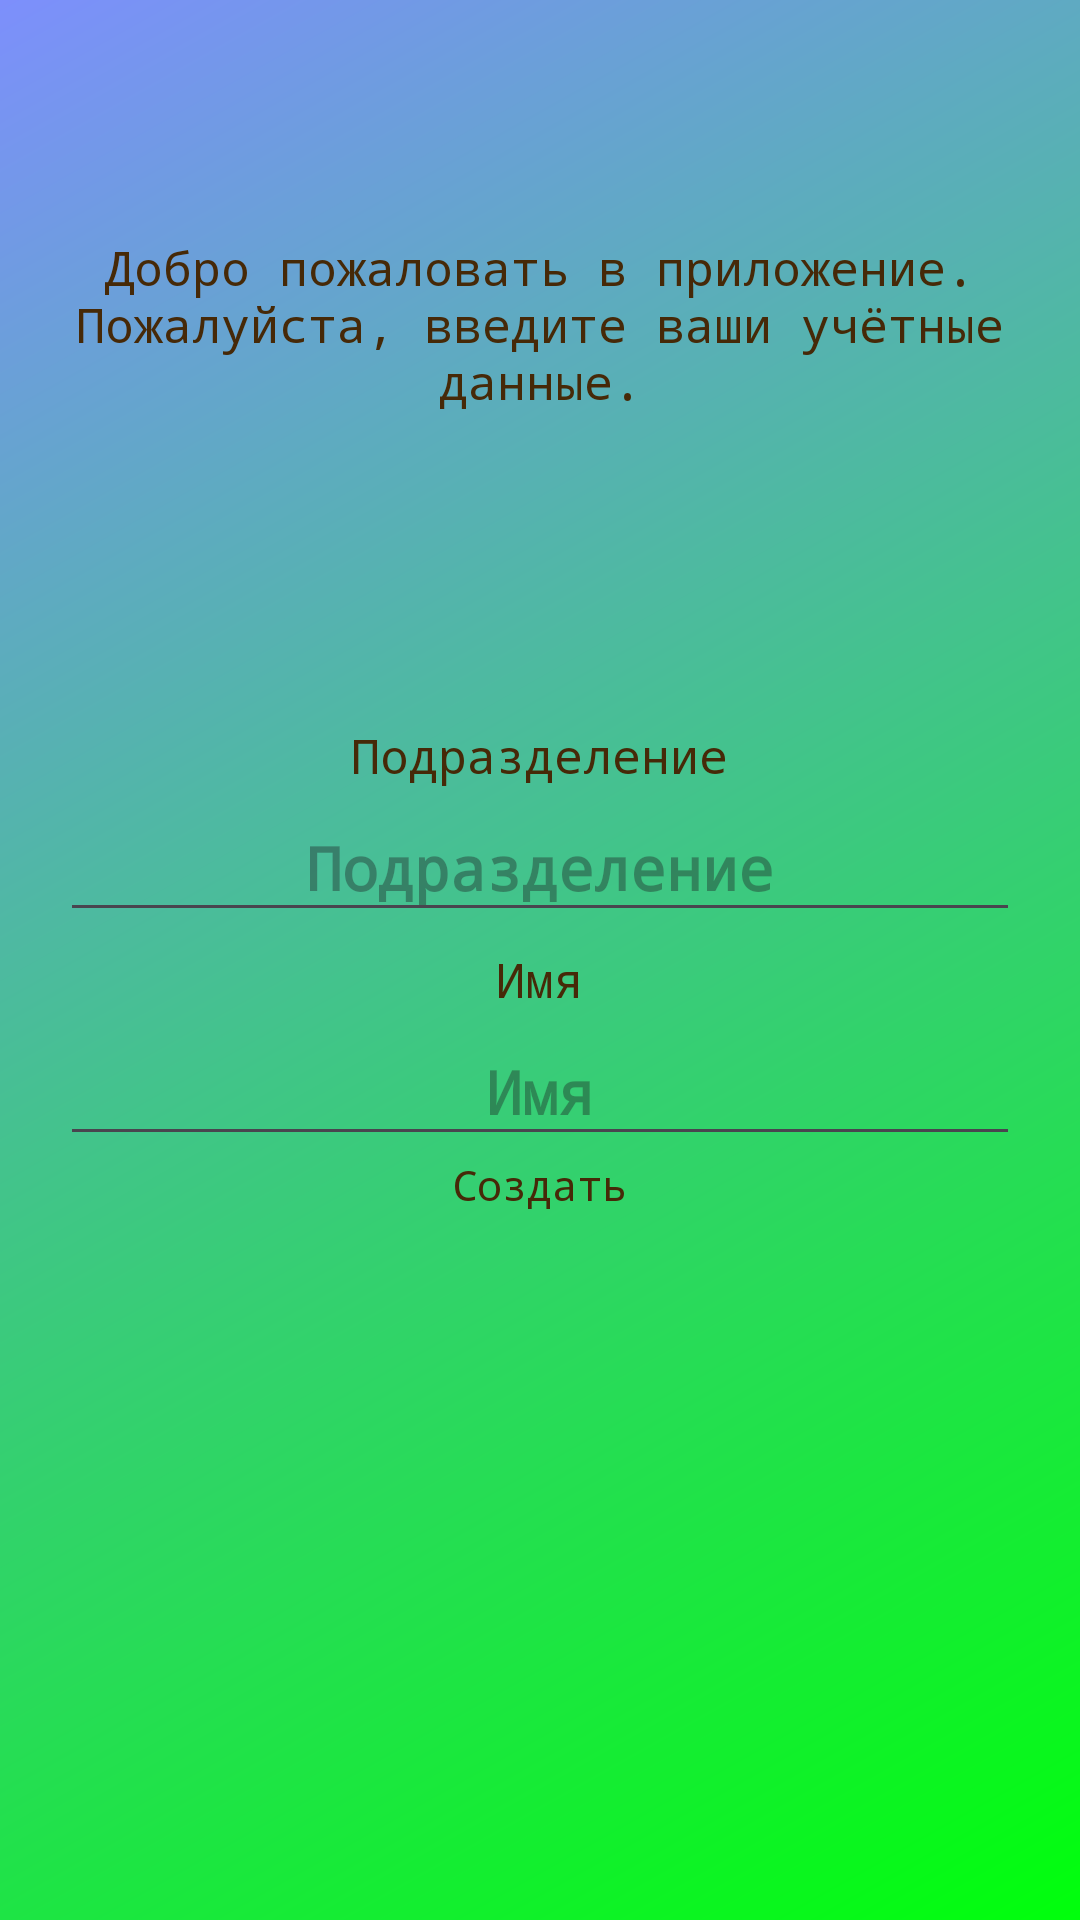

Write the Android layout XML for this screen, with the resource values it uses.
<!-- AndroidManifest.xml: application theme Theme.HeaderNotes -->
<!-- res/layout/fragment_add_user.xml -->
<?xml version="1.0" encoding="utf-8"?>
<androidx.constraintlayout.widget.ConstraintLayout
    xmlns:android="http://schemas.android.com/apk/res/android"
    xmlns:app="http://schemas.android.com/apk/res-auto"
    xmlns:tools="http://schemas.android.com/tools"
    android:layout_width="match_parent"
    android:layout_height="match_parent"
    tools:context=".ui.addUser.AddUserFragment">

    <TextView
        android:layout_width="wrap_content"
        android:layout_height="wrap_content"
        android:padding="25dp"
        android:text="@string/add_user"
        android:gravity="center_horizontal"
        android:textSize="16sp"
        app:layout_constraintBottom_toTopOf="@+id/linearLayout"
        app:layout_constraintEnd_toEndOf="parent"
        app:layout_constraintStart_toStartOf="parent"
        app:layout_constraintTop_toTopOf="parent" />

    <LinearLayout
        android:id="@+id/linearLayout"
        android:layout_width="match_parent"
        android:layout_height="wrap_content"
        android:layout_marginVertical="10dp"
        android:gravity="center"
        android:orientation="vertical"
        android:padding="20dp"
        app:layout_constraintBottom_toBottomOf="parent"
        app:layout_constraintEnd_toEndOf="parent"
        app:layout_constraintStart_toStartOf="parent"
        app:layout_constraintTop_toTopOf="parent">

        <TextView
            android:layout_width="wrap_content"
            android:layout_height="wrap_content"
            android:padding="5dp"
            android:text="@string/subdivision"
            android:textSize="16sp"
            app:layout_constraintEnd_toEndOf="parent"
            app:layout_constraintStart_toStartOf="parent"
            app:layout_constraintTop_toTopOf="parent" />

        <EditText
            android:id="@+id/editTextSubvision"
            android:layout_width="match_parent"
            android:layout_height="wrap_content"
            android:gravity="center_horizontal"
            android:hint="@string/subdivision"
            android:inputType="textPersonName"
            android:padding="8dp"
            android:singleLine="true"
            android:textSize="20sp"
            android:textStyle="bold" />

        <TextView
            android:layout_width="wrap_content"
            android:layout_height="wrap_content"
            android:padding="5dp"
            android:text="@string/name_employer"
            android:textSize="16sp" />

        <EditText
            android:id="@+id/editTextHeaderName"
            android:layout_width="match_parent"
            android:layout_height="wrap_content"
            android:gravity="center_horizontal"
            android:hint="@string/name_employer"
            android:padding="8dp"
            android:singleLine="true"
            android:textSize="20sp"
            android:textStyle="bold" />

        <Button
            android:id="@+id/buttonApply"
            android:layout_width="wrap_content"
            android:layout_height="wrap_content"
            android:text="@string/create_button"/>

    </LinearLayout>


</androidx.constraintlayout.widget.ConstraintLayout>
<!-- resources referenced by this layout -->
<resources>
  <string name="add_user">Добро пожаловать в приложение. Пожалуйста, введите ваши учётные данные.</string>
  <string name="create_button">Создать</string>
  <string name="name_employer">Имя</string>
  <string name="subdivision">Подразделение</string>
  <style name="Theme.HeaderNotes" parent="Base.Theme.HeaderNotes" />
  <style name="Base.Theme.HeaderNotes" parent="Theme.Material3.DayNight.NoActionBar">
          <item name="android:forceDarkAllowed" tools:targetApi="q">true</item>
          <item name="colorPrimary">@color/darkGreen</item>
          <item name="colorPrimaryVariant">@color/primaryVariant</item>
          <item name="colorOnPrimary">@color/white</item>
          <item name="colorSecondary">@color/green</item>
          <item name="colorSecondaryVariant">@color/secondaryPrimary</item>
          <item name="colorOnSecondary">@color/lightBeige</item>
          <item name="android:statusBarColor">@color/darkGreen</item>
          <item name="fontFamily">monospace</item>
          <item name="buttonStyle">@style/MyButton</item>
          <item name="android:buttonStyle">@style/MyButton</item>
          <item name="android:windowBackground">@drawable/background_light</item>
          <item name="android:textColorPrimary">@color/lightGreen</item>
          <item name="android:textColor">@color/darkBrown</item>
          <item name="android:editTextColor">@color/darkBrown</item>
          <item name="floatingActionButtonStyle">@style/MyFloatActionButton</item>
          <item name="android:windowTranslucentStatus">true</item>
          <item name="android:windowTranslucentNavigation">true</item>
          <item name="android:alertDialogTheme">@style/MyAlertDialog</item>
          <item name="android:datePickerDialogTheme">@style/MyDatePickerDialog</item>
      </style>
  <color name="darkGreen">#558F04</color>
  <color name="primaryVariant">#7D8FFC</color>
  <color name="white">#FFFFFFFF</color>
  <color name="green">#769F3D</color>
  <color name="secondaryPrimary">#00FF0B</color>
  <color name="lightBeige">#f1e0cf</color>
  <!-- drawable background_light (drawable) -->
  <shape
      xmlns:android="http://schemas.android.com/apk/res/android"
      android:shape="rectangle">
      <gradient
          android:angle="135"
          android:endColor="@color/primaryVariant"
          android:startColor="@color/secondaryPrimary"
          android:type="linear" />
  </shape>
  <color name="lightGreen">#D8F8AD</color>
  <color name="darkBrown">#462908</color>
</resources>
